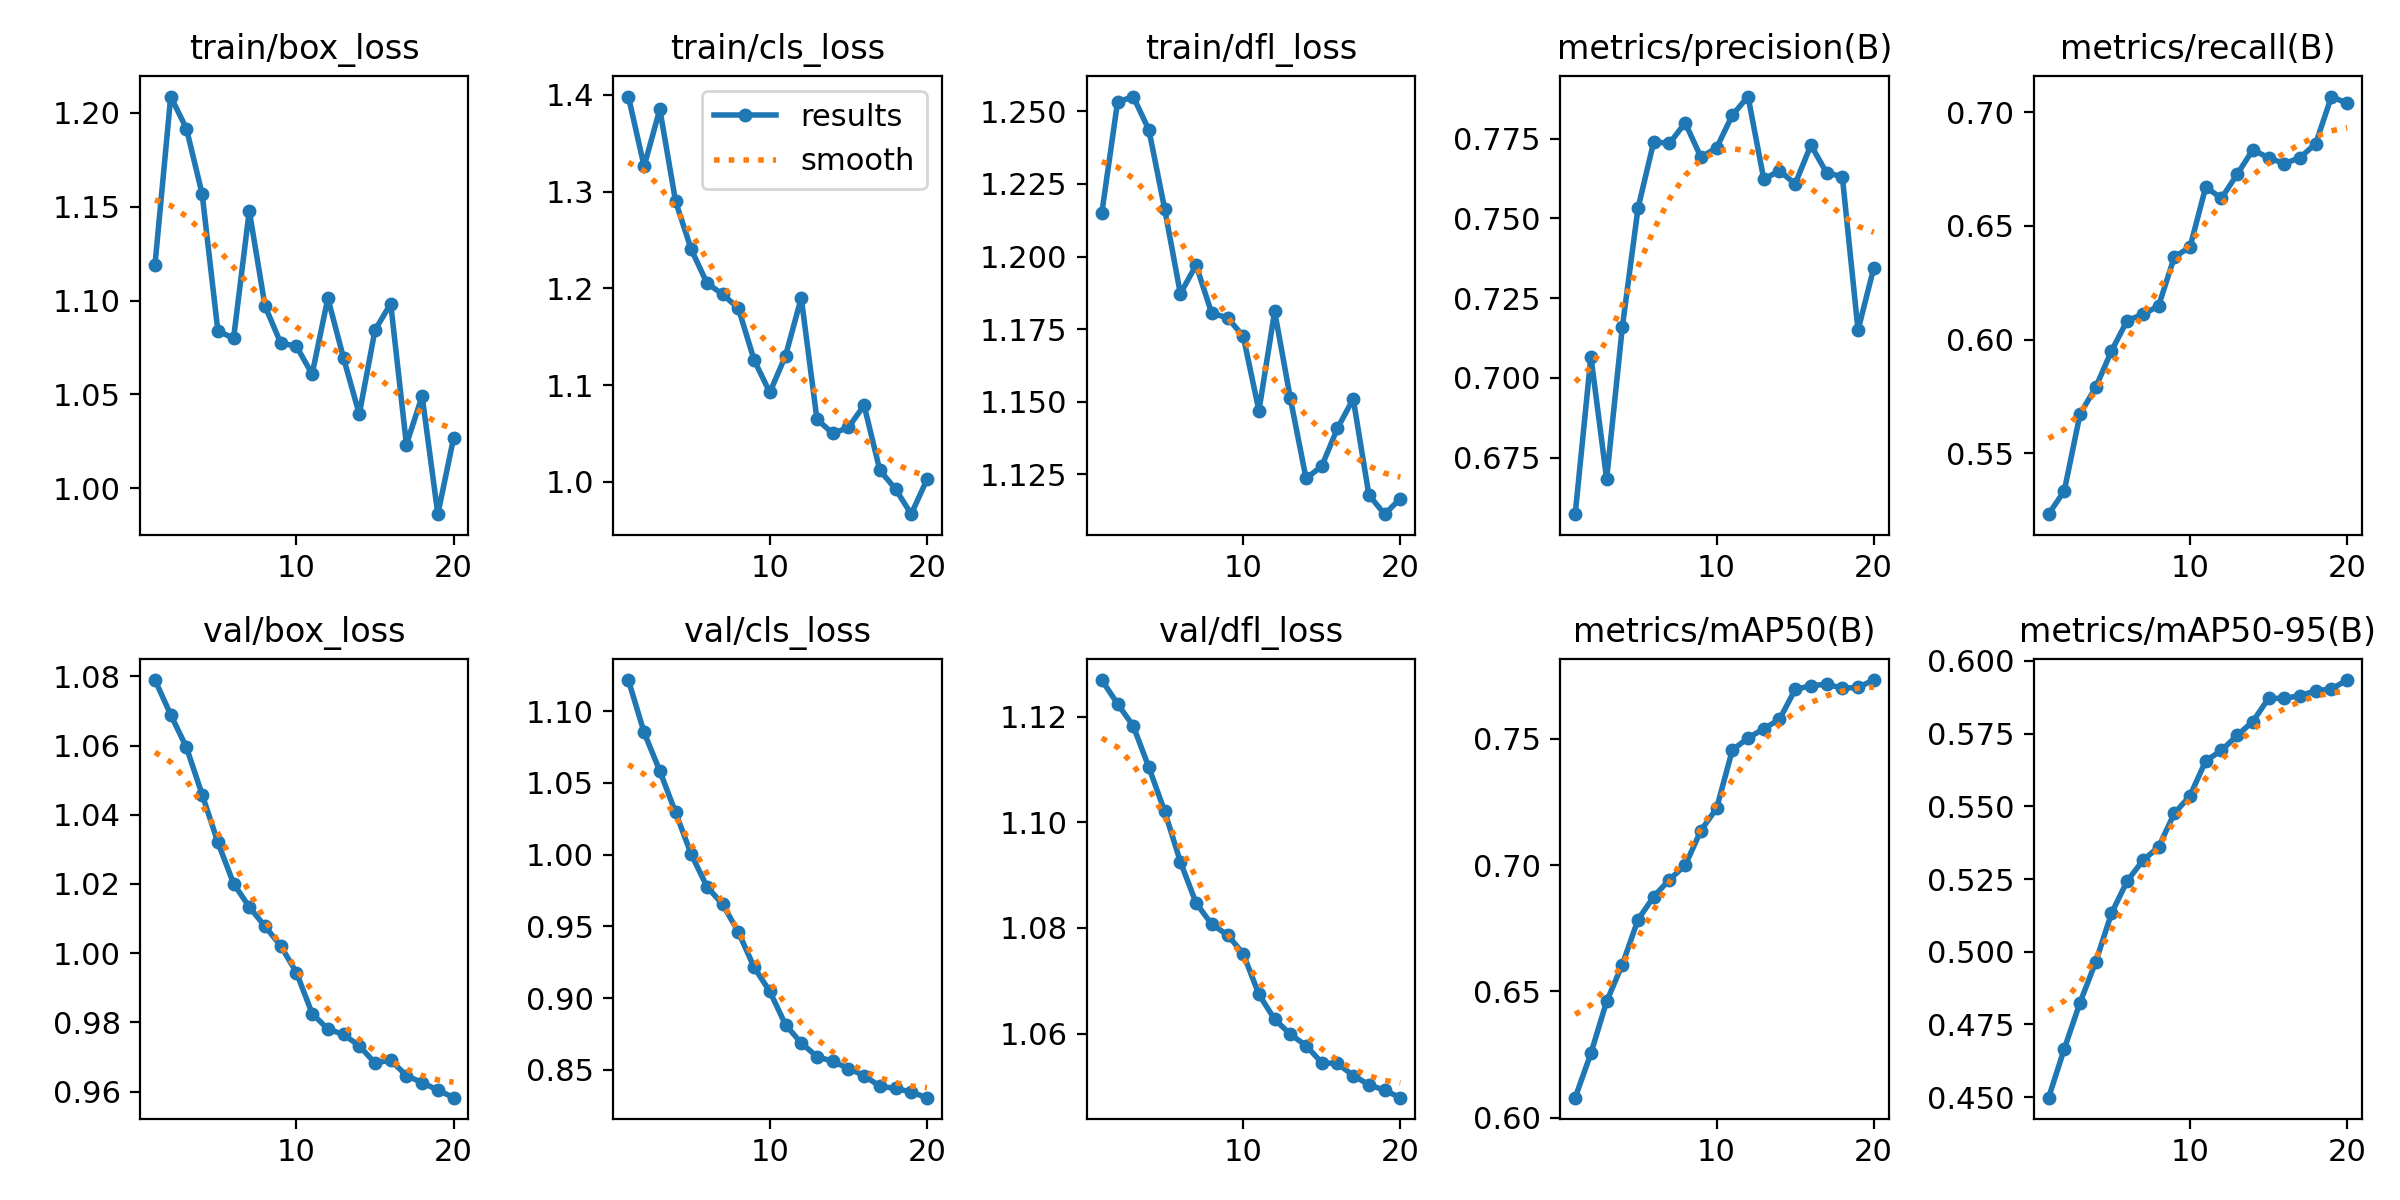

Source data for this figure (header and first rows):
epoch, time, train/box_loss, train/cls_loss, train/dfl_loss, metrics/precision(B), metrics/recall(B), metrics/mAP50(B), metrics/mAP50-95(B), val/box_loss, val/cls_loss, val/dfl_loss, lr/pg0, lr/pg1, lr/pg2
1, 31.02, 1.119, 1.398, 1.215, 0.6573, 0.5233, 0.608, 0.4498, 1.079, 1.122, 1.127, 8.33e-06, 8.33e-06, 8.33e-06
2, 59.22, 1.209, 1.326, 1.253, 0.7067, 0.5336, 0.6255, 0.4666, 1.069, 1.085, 1.122, 1.69664e-05, 1.69664e-05, 1.69664e-05
3, 87.71, 1.192, 1.385, 1.255, 0.6683, 0.5673, 0.646, 0.4825, 1.059, 1.058, 1.118, 2.46604e-05, 2.46604e-05, 2.46604e-05
4, 115.6, 1.157, 1.29, 1.244, 0.7159, 0.5791, 0.6606, 0.4965, 1.046, 1.029, 1.11, 3.14118e-05, 3.14118e-05, 3.14118e-05
5, 143, 1.084, 1.24, 1.216, 0.7532, 0.595, 0.6784, 0.5132, 1.032, 1, 1.102, 3.72208e-05, 3.72208e-05, 3.72208e-05
6, 171.4, 1.08, 1.205, 1.187, 0.774, 0.6084, 0.6875, 0.5243, 1.02, 0.9777, 1.093, 4.20873e-05, 4.20873e-05, 4.20873e-05
7, 199.7, 1.148, 1.194, 1.197, 0.7735, 0.6111, 0.6943, 0.5314, 1.013, 0.9652, 1.085, 4.60114e-05, 4.60114e-05, 4.60114e-05
8, 228.1, 1.097, 1.179, 1.18, 0.7799, 0.6149, 0.6999, 0.536, 1.008, 0.946, 1.081, 4.89929e-05, 4.89929e-05, 4.89929e-05
9, 256.2, 1.077, 1.126, 1.179, 0.7692, 0.6363, 0.7136, 0.5476, 1.002, 0.9214, 1.079, 5.1032e-05, 5.1032e-05, 5.1032e-05
10, 283.9, 1.076, 1.092, 1.173, 0.7721, 0.6407, 0.7224, 0.5536, 0.9944, 0.9046, 1.075, 5.21285e-05, 5.21285e-05, 5.21285e-05
11, 310.9, 1.061, 1.13, 1.147, 0.7823, 0.6671, 0.7455, 0.5656, 0.9826, 0.8814, 1.067, 5.22827e-05, 5.22827e-05, 5.22827e-05
12, 338.4, 1.101, 1.19, 1.181, 0.7882, 0.6622, 0.7502, 0.5692, 0.9781, 0.8687, 1.063, 5.14943e-05, 5.14943e-05, 5.14943e-05
13, 365.4, 1.069, 1.065, 1.151, 0.7623, 0.6727, 0.7539, 0.5744, 0.9765, 0.8592, 1.06, 4.8314e-05, 4.8314e-05, 4.8314e-05
14, 392.4, 1.039, 1.05, 1.124, 0.7649, 0.6835, 0.7576, 0.5792, 0.9732, 0.8559, 1.058, 4.24235e-05, 4.24235e-05, 4.24235e-05
15, 420.1, 1.084, 1.056, 1.128, 0.7608, 0.68, 0.7695, 0.5872, 0.9683, 0.8509, 1.054, 3.6533e-05, 3.6533e-05, 3.6533e-05
16, 448.2, 1.098, 1.079, 1.141, 0.7729, 0.6774, 0.7709, 0.5871, 0.9691, 0.846, 1.054, 3.06425e-05, 3.06425e-05, 3.06425e-05
17, 476.4, 1.023, 1.012, 1.151, 0.7643, 0.68, 0.7715, 0.5881, 0.9646, 0.8385, 1.052, 2.4752e-05, 2.4752e-05, 2.4752e-05
18, 504.3, 1.049, 0.9925, 1.118, 0.763, 0.6862, 0.7699, 0.5897, 0.9626, 0.837, 1.05, 1.88615e-05, 1.88615e-05, 1.88615e-05
19, 532.2, 0.9862, 0.9664, 1.111, 0.715, 0.7069, 0.7703, 0.5904, 0.9605, 0.8344, 1.049, 1.2971e-05, 1.2971e-05, 1.2971e-05
20, 560.5, 1.027, 1.002, 1.117, 0.7345, 0.7039, 0.7732, 0.5934, 0.9583, 0.8306, 1.048, 7.0805e-06, 7.0805e-06, 7.0805e-06
